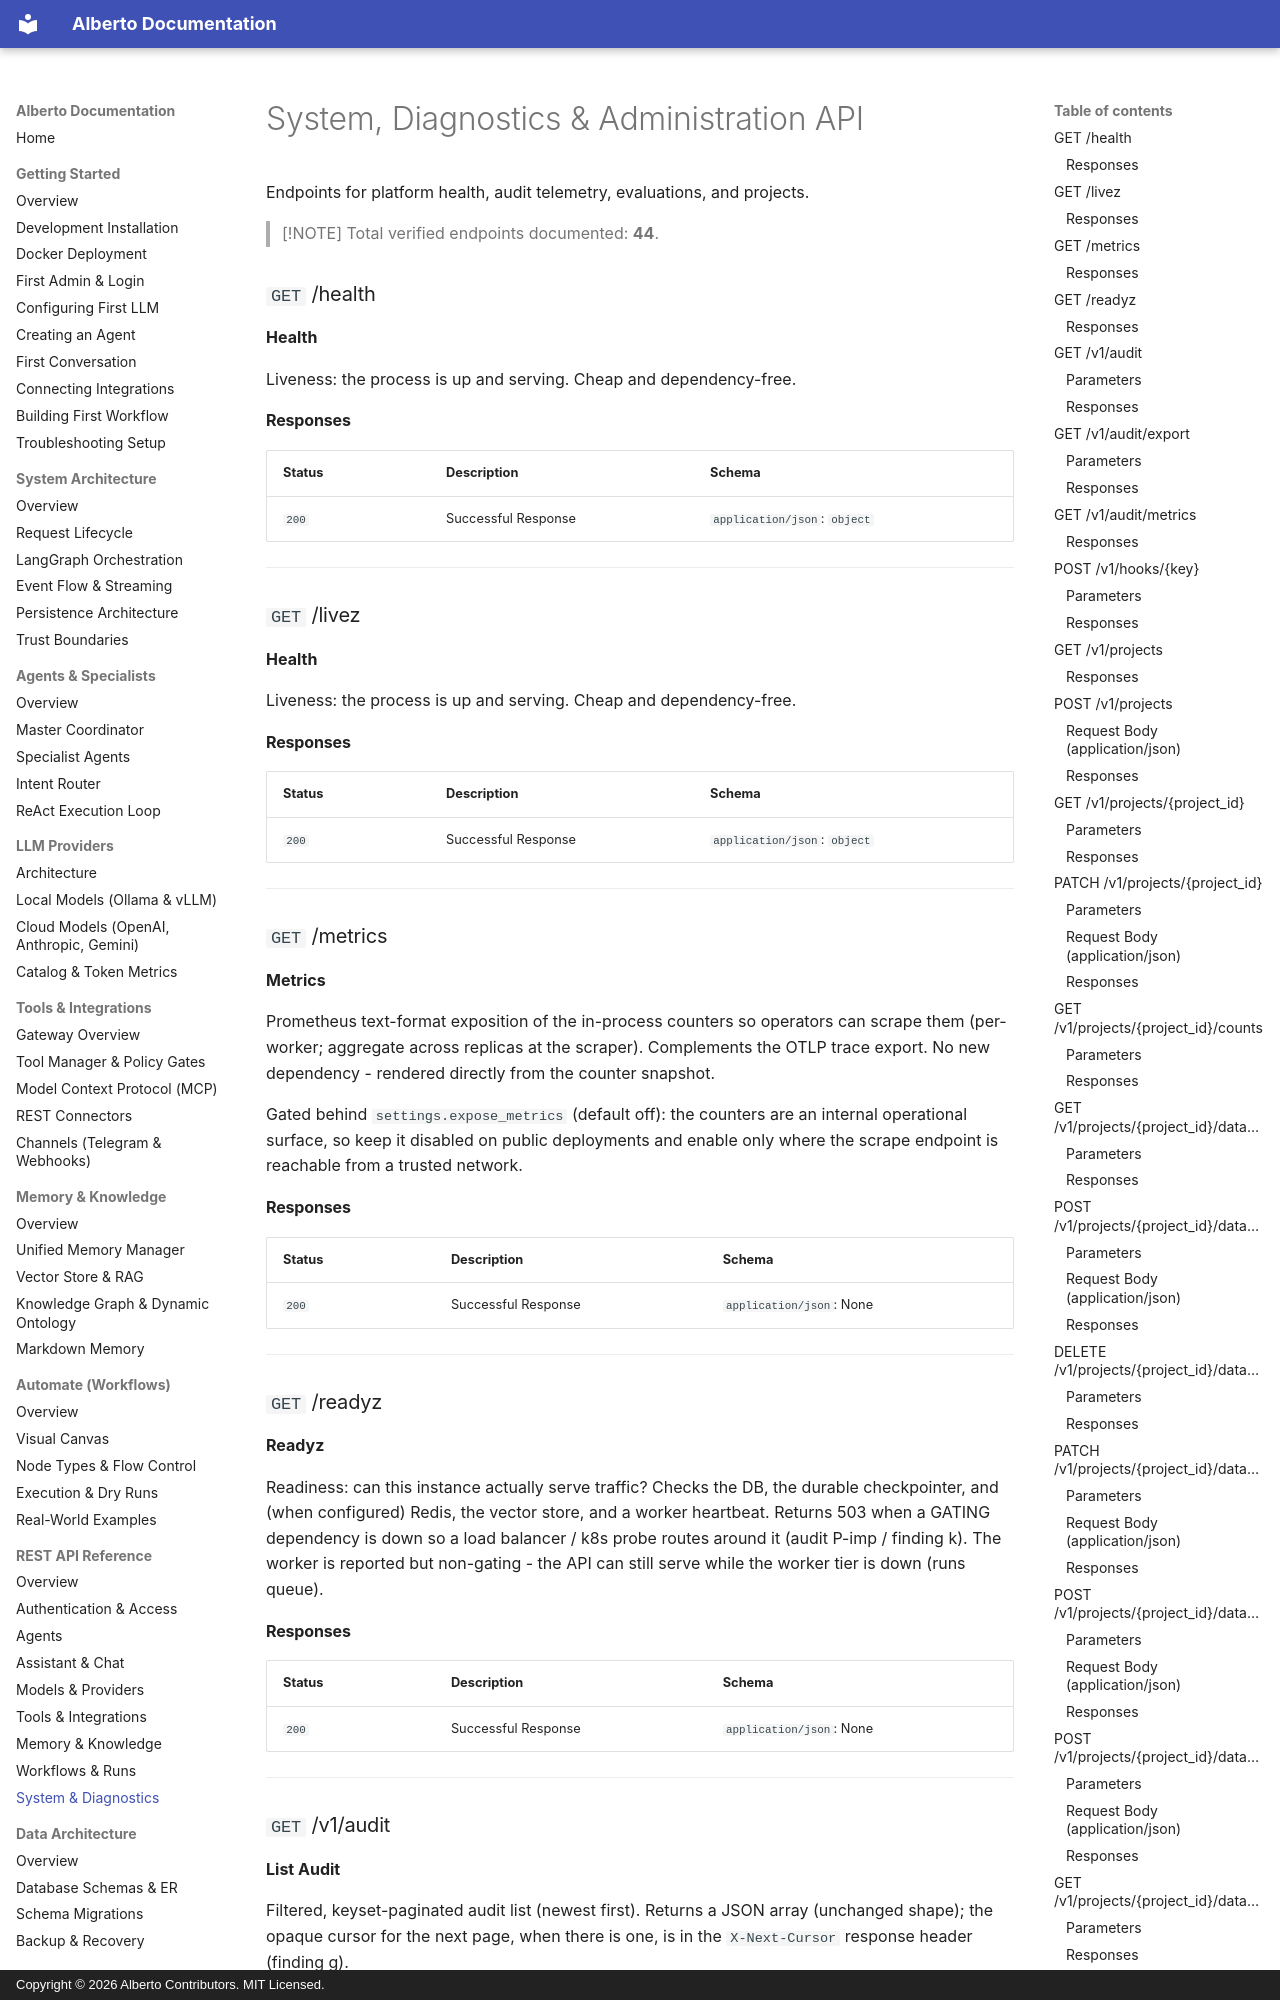

repository: oksbwn/ALBERTO-The-AI-Butler · page: api/system/index.html · generator: mkdocs · copyright: Copyright © 2026 Alberto Contributors. MIT Licensed.

# System, Diagnostics & Administration API

Endpoints for platform health, audit telemetry, evaluations, and projects.

> [!NOTE]
> Total verified endpoints documented: **44**.

### `GET` /health

**Health**

Liveness: the process is up and serving. Cheap and dependency-free.

#### Responses

| Status | Description | Schema |
| :--- | :--- | :--- |
| `200` | Successful Response | `application/json`: `object` |

---

### `GET` /livez

**Health**

Liveness: the process is up and serving. Cheap and dependency-free.

#### Responses

| Status | Description | Schema |
| :--- | :--- | :--- |
| `200` | Successful Response | `application/json`: `object` |

---

### `GET` /metrics

**Metrics**

Prometheus text-format exposition of the in-process counters so operators can scrape
them (per-worker; aggregate across replicas at the scraper). Complements the OTLP trace
export. No new dependency - rendered directly from the counter snapshot.

Gated behind `settings.expose_metrics` (default off): the counters are an internal
operational surface, so keep it disabled on public deployments and enable only where the
scrape endpoint is reachable from a trusted network.

#### Responses

| Status | Description | Schema |
| :--- | :--- | :--- |
| `200` | Successful Response | `application/json`: None |

---

### `GET` /readyz

**Readyz**

Readiness: can this instance actually serve traffic? Checks the DB, the durable
checkpointer, and (when configured) Redis, the vector store, and a worker heartbeat. Returns
503 when a GATING dependency is down so a load balancer / k8s probe routes around it
(audit P-imp / finding k). The worker is reported but non-gating - the API can still serve
while the worker tier is down (runs queue).
